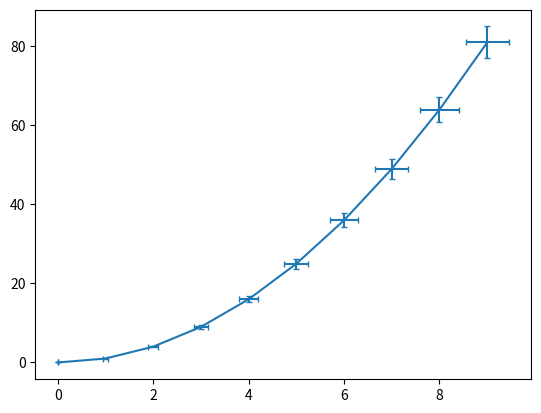

The script that saved this image:
import matplotlib.pyplot as plt
import numpy as np

xs = np.arange(10)
ys = xs**2

err_xs = 0.05 * xs
err_ys = 0.05 * ys

plt.errorbar(xs, ys, xerr=err_xs, yerr=err_ys, capsize=2)
plt.show()
